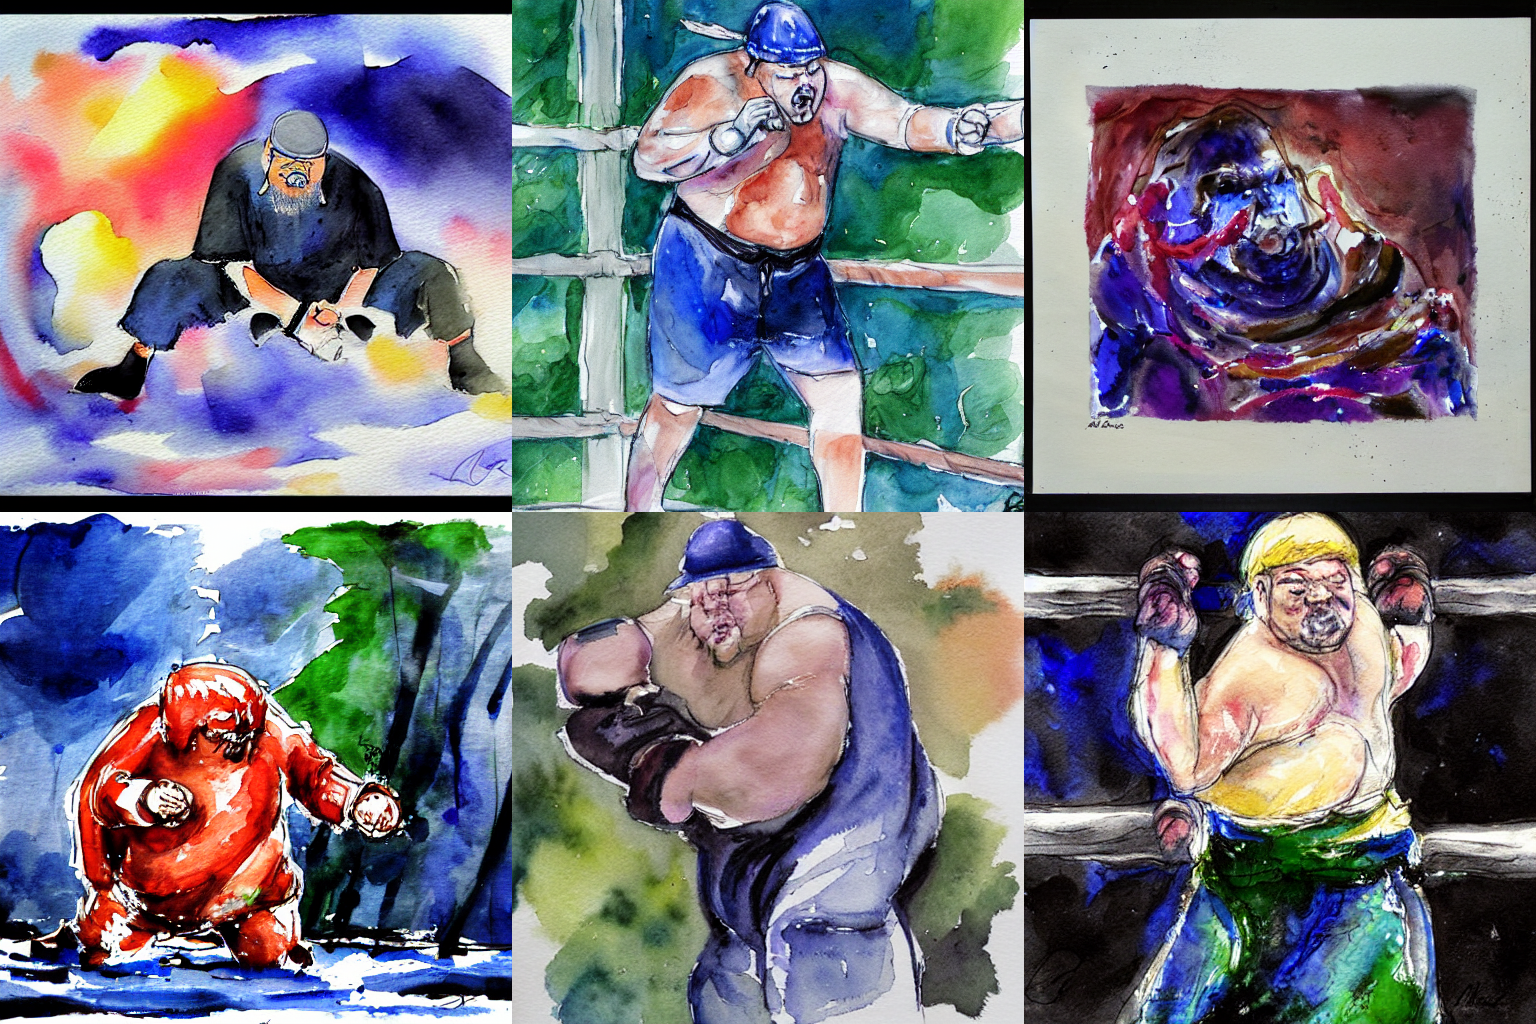
Generation parameters embedded in this image by AUTOMATIC1111 Stable Diffusion web UI or a fork of it (Forge, ...) (PNG 'parameters' text chunk):
abby watercolor
Steps: 20, Sampler: DPM++ 2M Karras, CFG scale: 7, Seed: 1630473049, Size: 512x512, Model hash: 3b4bbc767e, Model: deathmatch_1950, Version: v1.8.0